The GitHub repository bosonlee/arrow-detector contains a labelled image folder "mnist" with 3 categories: left, right, straight. Examples follow, each with its label.

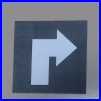
Label: right

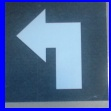
Label: left

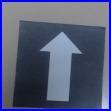
Label: straight

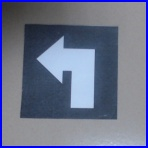
Label: left

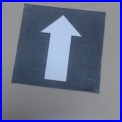
Label: straight

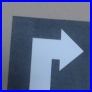
Label: right
